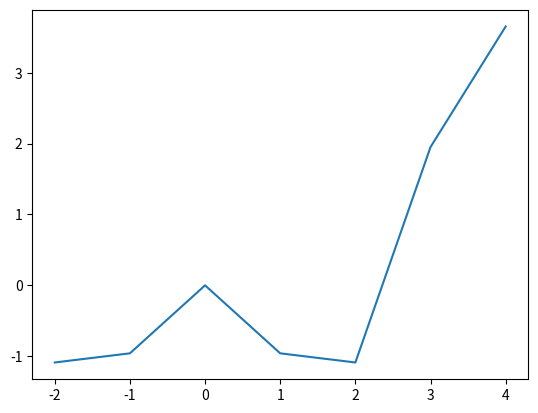

Recreate this plot in Python. (Note: this script raises an exception after producing the figure.)
#Variant №1
# Y(x)=x*sin(5*x), x=[-2...5]

import numpy as np
from matplotlib import pyplot as plt

x = np.arange(-2, 5)
y = x * np.sin(5*x)

fig, ax = plt.subplots()
plt.plot(x,y)
plt.show()

fig.savefig(input('Дайте назву графіку: \n'))
print("Ваш графік збереженний біля файла .py")
